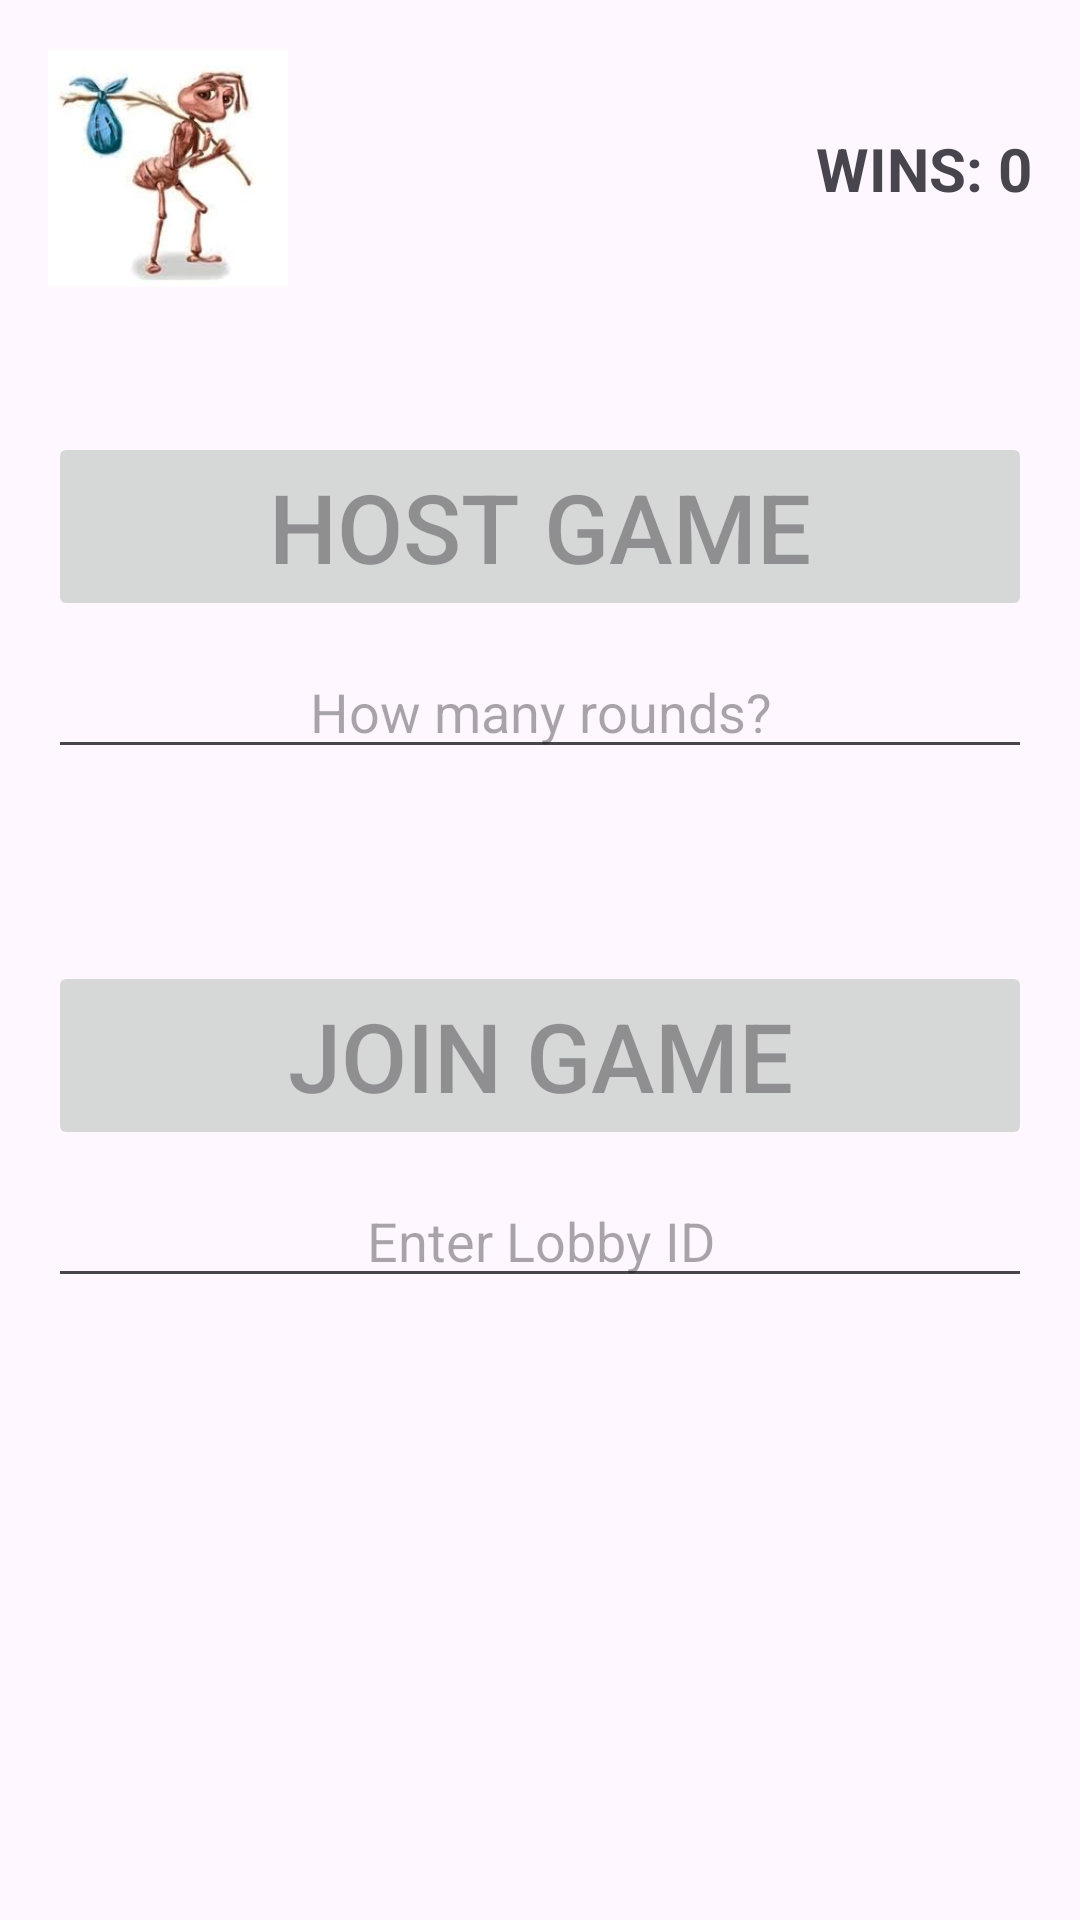

Android layout source for this screen:
<!-- AndroidManifest.xml: application theme Theme.NoamApp -->
<!-- res/layout/activity_main_menu.xml -->
<?xml version="1.0" encoding="utf-8"?>
<androidx.constraintlayout.widget.ConstraintLayout xmlns:android="http://schemas.android.com/apk/res/android"
    xmlns:app="http://schemas.android.com/apk/res-auto"
    xmlns:tools="http://schemas.android.com/tools"
    android:id="@+id/main"
    android:layout_width="match_parent"
    android:layout_height="match_parent"
    tools:context=".MainMenu"
    android:padding="16dp">

    <ImageView
        android:id="@+id/bLogOut"
        android:layout_width="80dp"
        android:layout_height="80dp"
        android:clickable="true"
        android:focusable="true"
        android:src="@drawable/leavingant"
        app:layout_constraintStart_toStartOf="parent"
        app:layout_constraintTop_toTopOf="parent" />

    <TextView
        android:id="@+id/tVNumberOfWins"
        android:layout_width="wrap_content"
        android:layout_height="wrap_content"
        android:text="WINS: 0"
        android:textSize="20sp"
        android:textStyle="bold"
        app:layout_constraintBottom_toBottomOf="@+id/bLogOut"
        app:layout_constraintEnd_toEndOf="parent"
        app:layout_constraintTop_toTopOf="@+id/bLogOut" />

    <Button
        android:id="@+id/btnHost"
        android:layout_width="0dp"
        android:layout_height="wrap_content"
        android:layout_marginTop="48dp"
        android:enabled="false"
        android:text="Host Game"
        android:textSize="32sp"
        app:layout_constraintEnd_toEndOf="parent"
        app:layout_constraintStart_toStartOf="parent"
        app:layout_constraintTop_toBottomOf="@+id/bLogOut" />

    <EditText
        android:id="@+id/etNumberOfRounds"
        android:layout_width="0dp"
        android:layout_height="wrap_content"
        android:layout_marginTop="8dp"
        android:hint="How many rounds?"
        android:inputType="number"
        android:textAlignment="center"
        app:layout_constraintEnd_toEndOf="@+id/btnHost"
        app:layout_constraintStart_toStartOf="@+id/btnHost"
        app:layout_constraintTop_toBottomOf="@id/btnHost" />

    <Button
        android:id="@+id/btnJoin"
        android:layout_width="0dp"
        android:layout_height="wrap_content"
        android:layout_marginTop="64dp"
        android:enabled="false"
        android:text="Join Game"
        android:textSize="32sp"
        app:layout_constraintEnd_toEndOf="parent"
        app:layout_constraintStart_toStartOf="parent"
        app:layout_constraintTop_toBottomOf="@+id/etNumberOfRounds" />

    <EditText
        android:id="@+id/etLobbyId"
        android:layout_width="0dp"
        android:layout_height="wrap_content"
        android:layout_marginTop="8dp"
        android:hint="Enter Lobby ID"
        android:inputType="textCapCharacters"
        android:textAlignment="center"
        app:layout_constraintEnd_toEndOf="@+id/btnJoin"
        app:layout_constraintStart_toStartOf="@+id/btnJoin"
        app:layout_constraintTop_toBottomOf="@id/btnJoin" />

</androidx.constraintlayout.widget.ConstraintLayout>
<!-- resources referenced by this layout -->
<resources>
  <!-- drawable leavingant: jpg bitmap (drawable, 5387 bytes) -->
  <style name="Theme.NoamApp" parent="Base.Theme.NoamApp" />
  <style name="Base.Theme.NoamApp" parent="Theme.Material3.DayNight.NoActionBar">
          
          
      </style>
</resources>
